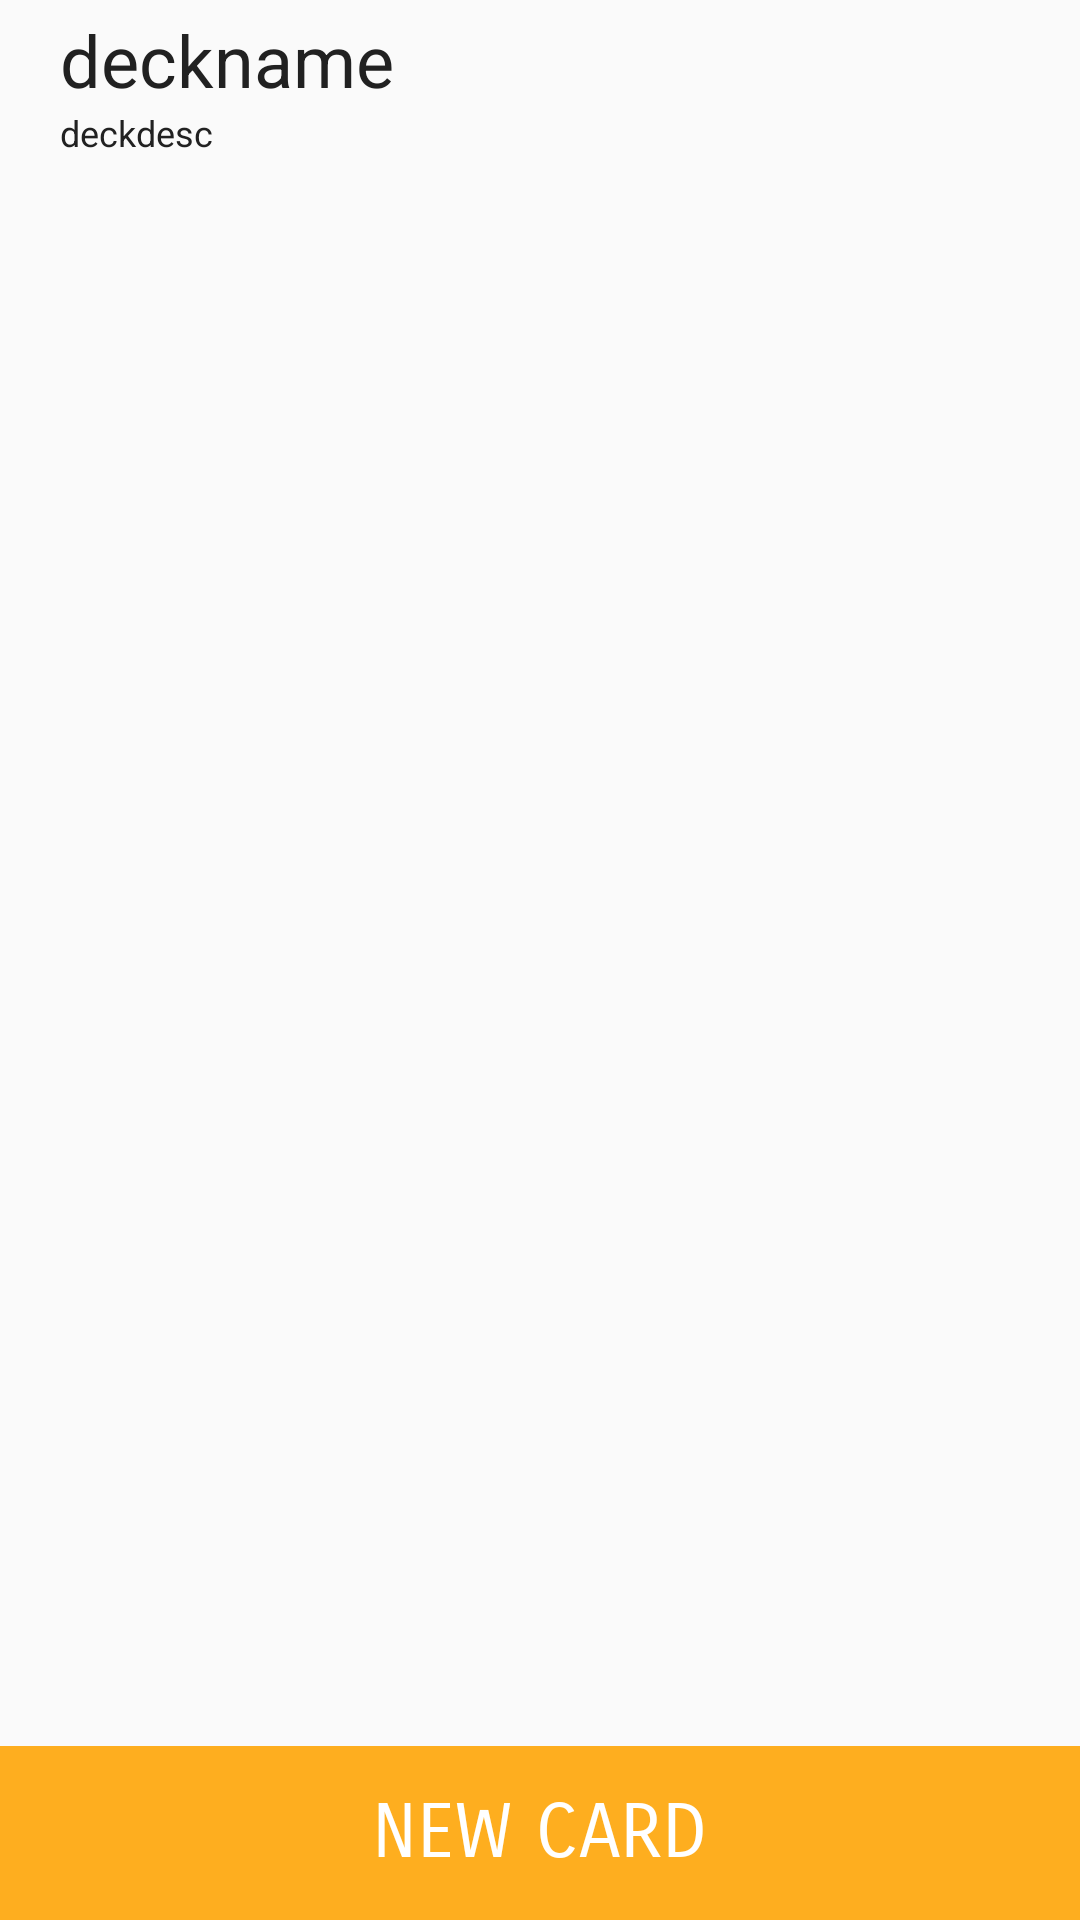

This screen was rendered from an Android layout file. Write that file and the resources it references.
<!-- AndroidManifest.xml: application theme AppTheme -->
<!-- res/layout/activity_edit_deck.xml -->
<?xml version="1.0" encoding="utf-8"?>
<LinearLayout xmlns:android="http://schemas.android.com/apk/res/android"
    xmlns:tools="http://schemas.android.com/tools"
    android:id="@+id/deck_edit_layout"
    android:layout_width="match_parent"
    android:layout_height="match_parent"
    android:focusable="true"
    android:focusableInTouchMode="true"
    android:orientation="vertical"
    tools:context="com.example.android.flashcards.EditDeckActivity">

    <LinearLayout
        android:id="@+id/deckinfo"
        android:layout_width="match_parent"
        android:layout_height="match_parent"
        android:layout_weight="50"
        android:background="@color/whitebackground"
        android:orientation="vertical">

        <TextView
            android:id="@+id/deckNameEditText"
            android:layout_width="match_parent"
            android:layout_height="wrap_content"
            android:scrollHorizontally="true"
            android:ellipsize="end"
            android:maxLines="1"
            android:layout_marginLeft="20dp"
            android:layout_marginStart="20dp"
            android:layout_weight="1"
            android:gravity="bottom"
            android:text="deckname"
            android:textColor="@color/textcolor"
            android:textSize="24sp" />

        <TextView
            android:id="@+id/deckDescEditTxt"
            android:layout_width="match_parent"
            android:layout_height="wrap_content"
            android:layout_marginLeft="20dp"
            android:layout_marginStart="20dp"
            android:layout_weight="1.5"
            android:gravity="top"
            android:text="deckdesc"
            android:scrollHorizontally="true"
            android:ellipsize="end"
            android:maxLines="1"
            android:textColor="@color/textcolor"
            android:textSize="12sp" />

    </LinearLayout>

    <android.support.v7.widget.RecyclerView
        android:id="@+id/editDeckListView"
        android:layout_width="match_parent"
        android:layout_height="match_parent"
        android:background="@color/whitebackground"
        android:layout_weight="10">

    </android.support.v7.widget.RecyclerView>

    <LinearLayout
        android:layout_width="match_parent"
        android:layout_height="match_parent"
        android:layout_weight="50"
        android:orientation="vertical">

        <Button
            android:id="@+id/NewCardBtn"
            style="@style/PlaySolo_ButtonStyle"
            android:layout_width="match_parent"
            android:layout_height="match_parent"
            android:layout_weight="1"
            android:background="@color/colorPrimary"
            android:onClick="onNewCard"
            android:text="NEW CARD"
            android:textColor="@android:color/white" />

    </LinearLayout>

</LinearLayout>
<!-- resources referenced by this layout -->
<resources>
  <color name="colorPrimary">#feae1f</color>
  <color name="textcolor">#212121</color>
  <color name="whitebackground">#fafafa</color>
  <style name="PlaySolo_ButtonStyle">
  
          <item name="android:textColor">#ffff</item>
  
          <item name="android:textSize">25dp</item>
  
          <item name="android:layout_width">120dp</item>
  
          <item name="android:layout_height">50dp</item>
  
          <item name="android:fontFamily">sans-serif-smallcaps</item>
  
          <item name="android:background">@null</item>
  
      </style>
  <style parent="Theme.AppCompat.Light.DarkActionBar" name="AppTheme">
  
      
  
  
      <item name="colorPrimaryDark">@android:color/background_dark</item>
  
      <item name="colorAccent">@color/colorAccent</item>
  
      <item name="android:colorForeground">@android:color/white</item>
  
      <item name="android:colorBackground">@android:color/white</item>
  
      <item name="android:textColorPrimary">@android:color/black</item>
  
  </style>
  
  
      -
  <color name="colorAccent">#1c1c1c</color>
</resources>
